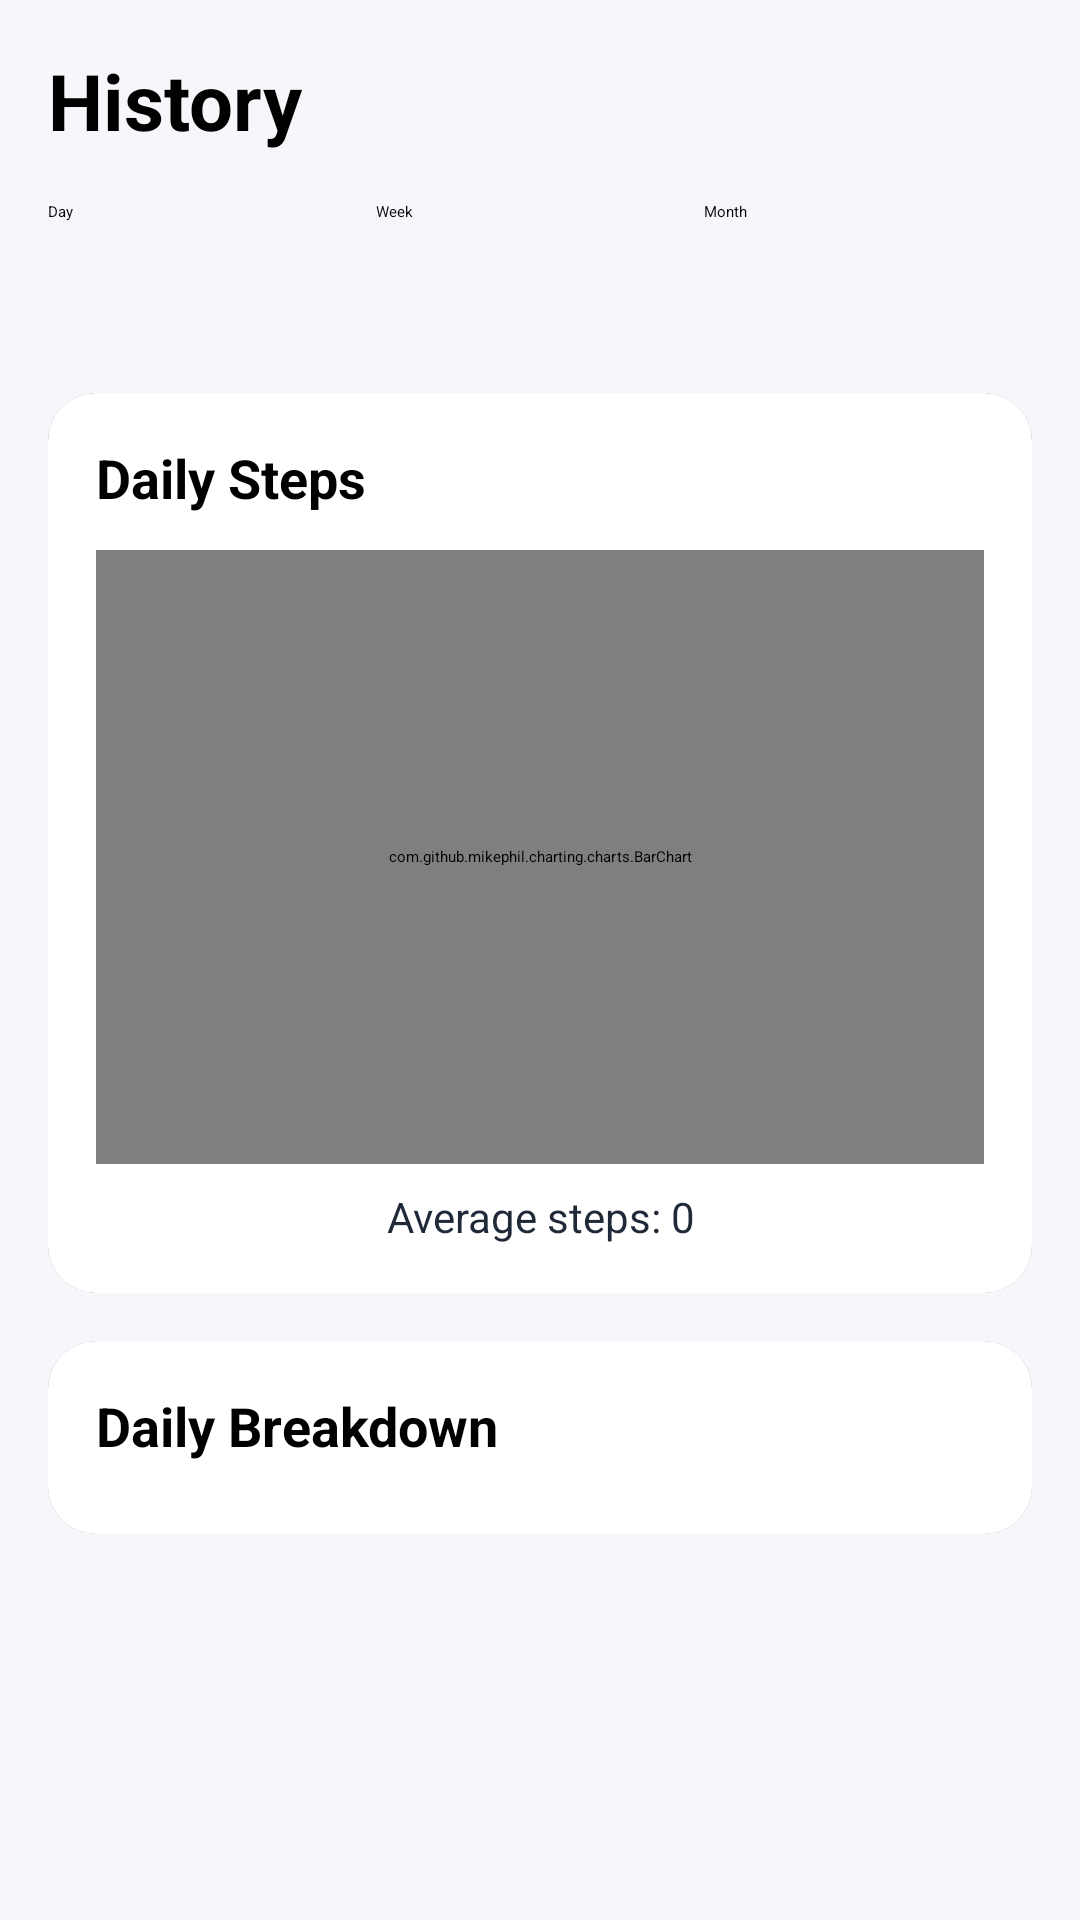

The Android layout XML behind this screen, and the referenced resources:
<!-- AndroidManifest.xml: application theme Theme.FitnessTracker -->
<!-- res/layout/history_fragment.xml -->
<?xml version="1.0" encoding="utf-8"?>
<ScrollView xmlns:android="http://schemas.android.com/apk/res/android"
    xmlns:app="http://schemas.android.com/apk/res-auto"
    android:layout_width="match_parent"
    android:layout_height="match_parent"
    xmlns:tools="http://schemas.android.com/tools"
    android:background="#F5F7FA"
    android:padding="16dp">

    <LinearLayout
        android:layout_width="match_parent"
        android:layout_height="wrap_content"
        android:orientation="vertical">

        
        <TextView
            android:id="@+id/tv_history_header"
            android:layout_width="wrap_content"
            android:layout_height="wrap_content"
            android:text="History"
            android:textSize="26sp"
            android:textStyle="bold"
            android:textColor="@color/black"
            android:layout_marginBottom="16dp"/>

        
        <LinearLayout
            android:id="@+id/ll_period_selector"
            android:layout_width="match_parent"
            android:layout_height="wrap_content"
            android:orientation="horizontal"
            android:layout_marginBottom="16dp"
            android:weightSum="3">

            <Button
                android:id="@+id/btn_select_day"
                android:layout_width="0dp"
                android:layout_height="48dp"
                android:layout_weight="1"
                android:backgroundTint="@color/sky_blue"
                android:text="Day"/>

            <Button
                android:id="@+id/btn_select_week"
                android:layout_width="0dp"
                android:layout_height="48dp"
                android:layout_weight="1"
                android:backgroundTint="@color/sky_blue"
                android:text="Week"/>

            <Button
                android:id="@+id/btn_select_month"
                android:layout_width="0dp"
                android:layout_height="48dp"
                android:layout_weight="1"
                android:backgroundTint="@color/sky_blue"
                android:text="Month"/>
        </LinearLayout>


        
        <androidx.cardview.widget.CardView
            android:layout_width="match_parent"
            android:layout_height="300dp"
            android:layout_marginBottom="16dp"
            app:cardCornerRadius="16dp"
            app:cardElevation="4dp">

            <LinearLayout
                android:layout_width="match_parent"
                android:layout_height="match_parent"
                android:orientation="vertical"
                android:padding="16dp"
                android:background="@android:color/white">

                <TextView
                    android:id="@+id/tv_chart_title"
                    android:layout_width="wrap_content"
                    android:layout_height="wrap_content"
                    android:text="Daily Steps"
                    android:textSize="18sp"
                    android:textStyle="bold"
                    android:textColor="@color/black"
                    android:layout_marginBottom="12dp"/>

                <com.github.mikephil.charting.charts.BarChart
                    android:id="@+id/steps_chart_view"
                    android:layout_width="match_parent"
                    android:layout_height="0dp"
                    android:layout_weight="1"/>

                <TextView
                    android:id="@+id/chart_summary_text"
                    android:layout_width="match_parent"
                    android:layout_height="wrap_content"
                    android:text="Average steps: 0"
                    android:textSize="14sp"
                    android:textColor="@color/text_dark_primary"
                    android:gravity="center"
                    android:layout_marginTop="8dp"/>

            </LinearLayout>
        </androidx.cardview.widget.CardView>

        
        <androidx.cardview.widget.CardView
            android:layout_width="match_parent"
            android:layout_height="wrap_content"
            android:layout_marginBottom="16dp"
            app:cardCornerRadius="16dp"
            app:cardElevation="4dp">

            <LinearLayout
                android:layout_width="match_parent"
                android:layout_height="wrap_content"
                android:orientation="vertical"
                android:padding="16dp"
                android:background="@android:color/white">

                <TextView
                    android:layout_width="wrap_content"
                    android:layout_height="wrap_content"
                    android:text="Daily Breakdown"
                    android:textSize="18sp"
                    android:textStyle="bold"
                    android:textColor="@color/black"
                    android:layout_marginBottom="8dp"/>

                <androidx.recyclerview.widget.RecyclerView
                    android:id="@+id/daily_summary_recycler_view"
                    android:layout_width="match_parent"
                    android:layout_height="match_parent"
                    android:nestedScrollingEnabled="false"
                    app:layoutManager="androidx.recyclerview.widget.LinearLayoutManager"
                    tools:listitem="@layout/item_daily_summary"/>
            </LinearLayout>
        </androidx.cardview.widget.CardView>

    </LinearLayout>
</ScrollView>
<!-- res/layout/item_daily_summary.xml (included above) -->
<?xml version="1.0" encoding="utf-8"?>
<androidx.constraintlayout.widget.ConstraintLayout
    xmlns:android="http://schemas.android.com/apk/res/android"
    xmlns:app="http://schemas.android.com/apk/res-auto"
    xmlns:tools="http://schemas.android.com/tools"
    android:layout_width="match_parent"
    android:layout_height="100dp"
    android:paddingStart="16dp"
    android:paddingEnd="16dp"
    android:paddingTop="12dp"
    android:paddingBottom="12dp"
    android:background="@drawable/gradient_bg">

    <LinearLayout
        android:id="@+id/tv_day_date"
        android:layout_width="0dp"
        android:layout_height="60dp"
        android:orientation="vertical"
        app:layout_constraintStart_toStartOf="parent"
        app:layout_constraintTop_toTopOf="parent"
        app:layout_constraintBottom_toTopOf="@id/bottom_divider">

    
    <TextView
        android:id="@+id/tv_day_of_week"
        android:layout_width="wrap_content"
        android:layout_height="wrap_content"
        tools:text="Mon"
        android:textSize="16sp"
        android:textStyle="bold"
        android:textColor="@color/text_dark_primary" />
    <TextView
        android:id="@+id/tv_date"
        android:layout_width="wrap_content"
        android:layout_height="wrap_content"
        tools:text="Nov 18"
        android:layout_marginVertical="4dp"
        android:textSize="14sp"
        android:textColor="@color/text_secondary_gray"
        />


    </LinearLayout>



    <LinearLayout
        android:id="@+id/layout_steps_water_calories"
        android:layout_width="0dp"
        android:layout_height="60dp"
        android:orientation="horizontal"
        android:weightSum="3"
        android:layout_marginStart="24dp"
        app:layout_constraintTop_toTopOf="parent"
        app:layout_constraintBottom_toTopOf="@id/bottom_divider"
        app:layout_constraintStart_toEndOf="@id/tv_day_date"
        app:layout_constraintEnd_toEndOf="parent">

        
        <LinearLayout
            android:id="@+id/layout_steps"
            android:layout_width="0dp"
            android:layout_height="wrap_content"
            android:layout_weight="1"
            android:orientation="vertical"
            android:gravity="center_horizontal">

            <com.google.android.material.imageview.ShapeableImageView
                android:layout_width="20dp"
                android:layout_height="20dp"
                android:layout_gravity="center"
                android:src="@drawable/ic_steps"
                app:tint="@color/text_dark_primary"
                tools:ignore="ContentDescription" />

            <TextView
                android:id="@+id/tv_steps_summary"
                android:layout_width="wrap_content"
                android:layout_height="wrap_content"
                tools:text="10,000"
                android:textSize="14sp"
                android:textStyle="bold"
                android:textColor="@color/text_dark_primary"/>
        </LinearLayout>

        
        <LinearLayout
            android:layout_width="0dp"
            android:layout_height="wrap_content"
            android:layout_weight="1"
            android:orientation="vertical"
            android:gravity="center_horizontal">

            <com.google.android.material.imageview.ShapeableImageView
                android:layout_width="20dp"
                android:layout_height="20dp"
                android:src="@drawable/ic_drop"
                android:layout_gravity="center"
                app:tint="@color/accent_water_blue"
                tools:ignore="ContentDescription" />

            <TextView
                android:id="@+id/tv_water_summary"
                android:layout_width="wrap_content"
                android:layout_height="wrap_content"
                tools:text="2,500 ml"
                android:textSize="14sp"
                android:textStyle="bold"
                android:textColor="@color/accent_water_blue"/>
        </LinearLayout>

        
        <LinearLayout
            android:layout_width="0dp"
            android:layout_height="wrap_content"
            android:layout_weight="1"
            android:orientation="vertical"
            android:gravity="center_horizontal">

            <com.google.android.material.imageview.ShapeableImageView
                android:layout_width="20dp"
                android:layout_height="20dp"
                android:src="@drawable/ic_flame"
                app:tint="@color/accent_calories_orange"
                android:layout_gravity="center"
                tools:ignore="ContentDescription" />

            <TextView
                android:id="@+id/tv_calories_summary"
                android:layout_width="wrap_content"
                android:layout_height="wrap_content"
                tools:text="450 kcal"
                android:textSize="14sp"
                android:textStyle="bold"
                android:textColor="@color/accent_calories_orange"/>
        </LinearLayout>

    </LinearLayout>

    
    <View
        android:id="@+id/bottom_divider"
        android:layout_width="0dp"
        android:layout_height="1dp"
        android:background="@color/bg_extra_light_gray"
        android:layout_marginTop="8dp"
        app:layout_constraintBottom_toBottomOf="parent"
        app:layout_constraintStart_toStartOf="parent"
        app:layout_constraintEnd_toEndOf="parent"
        android:layout_marginStart="-16dp"
        android:layout_marginEnd="-16dp"/> 

</androidx.constraintlayout.widget.ConstraintLayout>
<!-- resources referenced by this layout -->
<resources>
  <color name="accent_calories_orange">#F97316</color>
  
      Accent for Calories Burned.
  <color name="accent_water_blue">#2563EB</color>
  
      Accent for Water Intake (progress and text).
  <color name="bg_extra_light_gray">#F3F4F6</color>
  <color name="black">#FF000000</color>
  <color name="sky_blue">#2196F3</color>
  <color name="text_dark_primary">#1F2937</color>
  
      Main headers and primary text.
  <color name="text_secondary_gray">#6B7280</color>
  
      "Subtitles, summaries, and secondary text."
  <!-- drawable gradient_bg (drawable) -->
  <?xml version="1.0" encoding="utf-8"?>
  <shape xmlns:android="http://schemas.android.com/apk/res/android">
      <gradient
          android:angle="45"
          android:startColor="@color/light_Background_gray"
          android:endColor="@color/light_blue"
          android:type="linear"/>
  </shape>
  <!-- drawable ic_drop (drawable) -->
  <vector xmlns:android="http://schemas.android.com/apk/res/android"
      android:width="24dp"
      android:height="24dp"
      android:viewportWidth="24"
      android:viewportHeight="24">
  
      <path
          android:fillColor="@android:color/transparent"
          android:strokeColor="?attr/colorControlNormal"
          android:strokeWidth="4"
          android:strokeLineCap="round"
          android:strokeLineJoin="round"
          android:pathData="M12 22a7 7 0 0 0 7-7c0-2-1-3.9-3-5.5s-3.5-4-4-6.5c-.5 2.5-2 4.9-4 6.5C6 11.1 5 13 5 15a7 7 0 0 0 7 7z" />
  </vector>
  <!-- drawable ic_flame (drawable) -->
  <vector xmlns:android="http://schemas.android.com/apk/res/android"
      android:width="24dp"
      android:height="24dp"
      android:viewportWidth="24"
      android:viewportHeight="24">
  
      <path
          android:fillColor="@android:color/transparent"
          android:strokeColor="?attr/colorControlNormal"
          android:strokeWidth="4"
          android:strokeLineCap="round"
          android:strokeLineJoin="round"
          android:pathData="M12 3q1 4 4 6.5t3 5.5a1 1 0 0 1-14 0 5 5 0 0 1 1-3 1 1 0 0 0 5 0c0-2-1.5-3-1.5-5q0-2 2.5-4" />
  </vector>
  <!-- drawable ic_steps (drawable) -->
  <vector xmlns:android="http://schemas.android.com/apk/res/android"
      android:width="24dp"
      android:height="24dp"
      android:viewportWidth="24"
      android:viewportHeight="24">
  
      <path
          android:fillColor="@android:color/transparent"
          android:strokeColor="?attr/colorControlNormal"
          android:strokeWidth="2"
          android:strokeLineCap="round"
          android:strokeLineJoin="round"
          android:pathData="M4,16v-2.38C4,11.5 2.97,10.5 3,8c0.03,-2.72 1.49,-6 4.5,-6C9.37,2 10,3.8 10,5.5c0,3.11 -2,5.66 -2,8.68V16a2,2 0 1,1 -4,0Z"/>
  
      <path
          android:fillColor="@android:color/transparent"
          android:strokeColor="?attr/colorControlNormal"
          android:strokeWidth="2"
          android:strokeLineCap="round"
          android:strokeLineJoin="round"
          android:pathData="M20,20v-2.38c0,-2.12 1.03,-3.12 1,-5.62c-0.03,-2.72 -1.49,-6 -4.5,-6C14.63,6 14,7.8 14,9.5c0,3.11 2,5.66 2,8.68V20a2,2 0 1,0 4,0Z"/>
  
      <path
          android:fillColor="@android:color/transparent"
          android:strokeColor="?attr/colorControlNormal"
          android:strokeWidth="2"
          android:strokeLineCap="round"
          android:strokeLineJoin="round"
          android:pathData="M16,17h4"/>
  
      <path
          android:fillColor="@android:color/transparent"
          android:strokeColor="?attr/colorControlNormal"
          android:strokeWidth="2"
          android:strokeLineCap="round"
          android:strokeLineJoin="round"
          android:pathData="M4,13h4"/>
  </vector>
  <color name="light_Background_gray">#F5F7FA</color>
  <color name="light_blue">#8FC3F3</color>
</resources>
